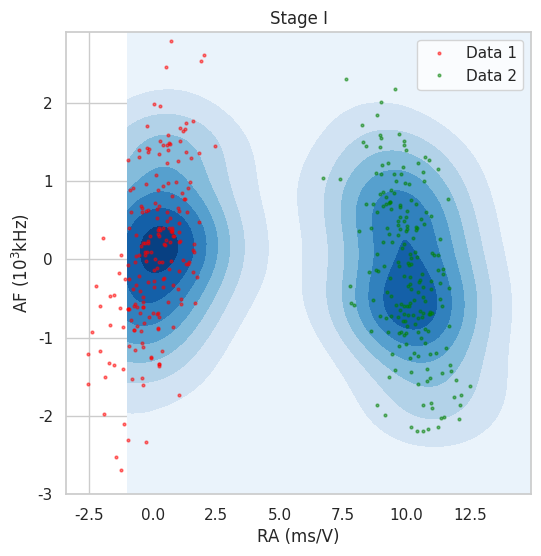

This figure's Python source:
import numpy as np
import matplotlib.pyplot as plt
import seaborn as sns
from scipy.stats import gaussian_kde

# 设置样式
sns.set_theme(style="whitegrid")

# 生成示例数据
np.random.seed(0)
mean1 = [0, 0]  # 第一个分布的均值
cov1 = [[1, 0.5], [0.5, 1]]  # 第一个分布的协方差矩阵
data1 = np.random.multivariate_normal(mean1, cov1, 200)

mean2 = [10, 0]  # 第二个分布的均值
cov2 = [[1, -0.5], [-0.5, 1]]  # 第二个分布的协方差矩阵
data2 = np.random.multivariate_normal(mean2, cov2, 200)

# 组合两个数据集
data = np.vstack([data1, data2])

# 创建网格并绘制以找到拟合双变量正态分布的边界
x, y = np.mgrid[-1:15:.1, -3:3:.1]
positions = np.vstack([x.ravel(), y.ravel()])

# 计算核密度估计
values = np.vstack([data[:, 0], data[:, 1]])
kernel = gaussian_kde(values)
f = np.reshape(kernel(positions).T, x.shape)

# 绘制密度估计图
fig, ax = plt.subplots(figsize=(6, 6))

# 轮廓填充图
ax.contourf(x, y, f, cmap='Blues')

# 绘制数据点
ax.plot(data1[:, 0], data1[:, 1], 'o', markersize=2, color='red', alpha=0.5, label='Data 1')
ax.plot(data2[:, 0], data2[:, 1], 'o', markersize=2, color='green', alpha=0.5, label='Data 2')

# 添加标签和标题
ax.set_xlabel('RA (ms/V)')
ax.set_ylabel('AF ($10^3$kHz)')
ax.set_title('Stage I')

# 添加图例
ax.legend()

# 显示图形
plt.show()
